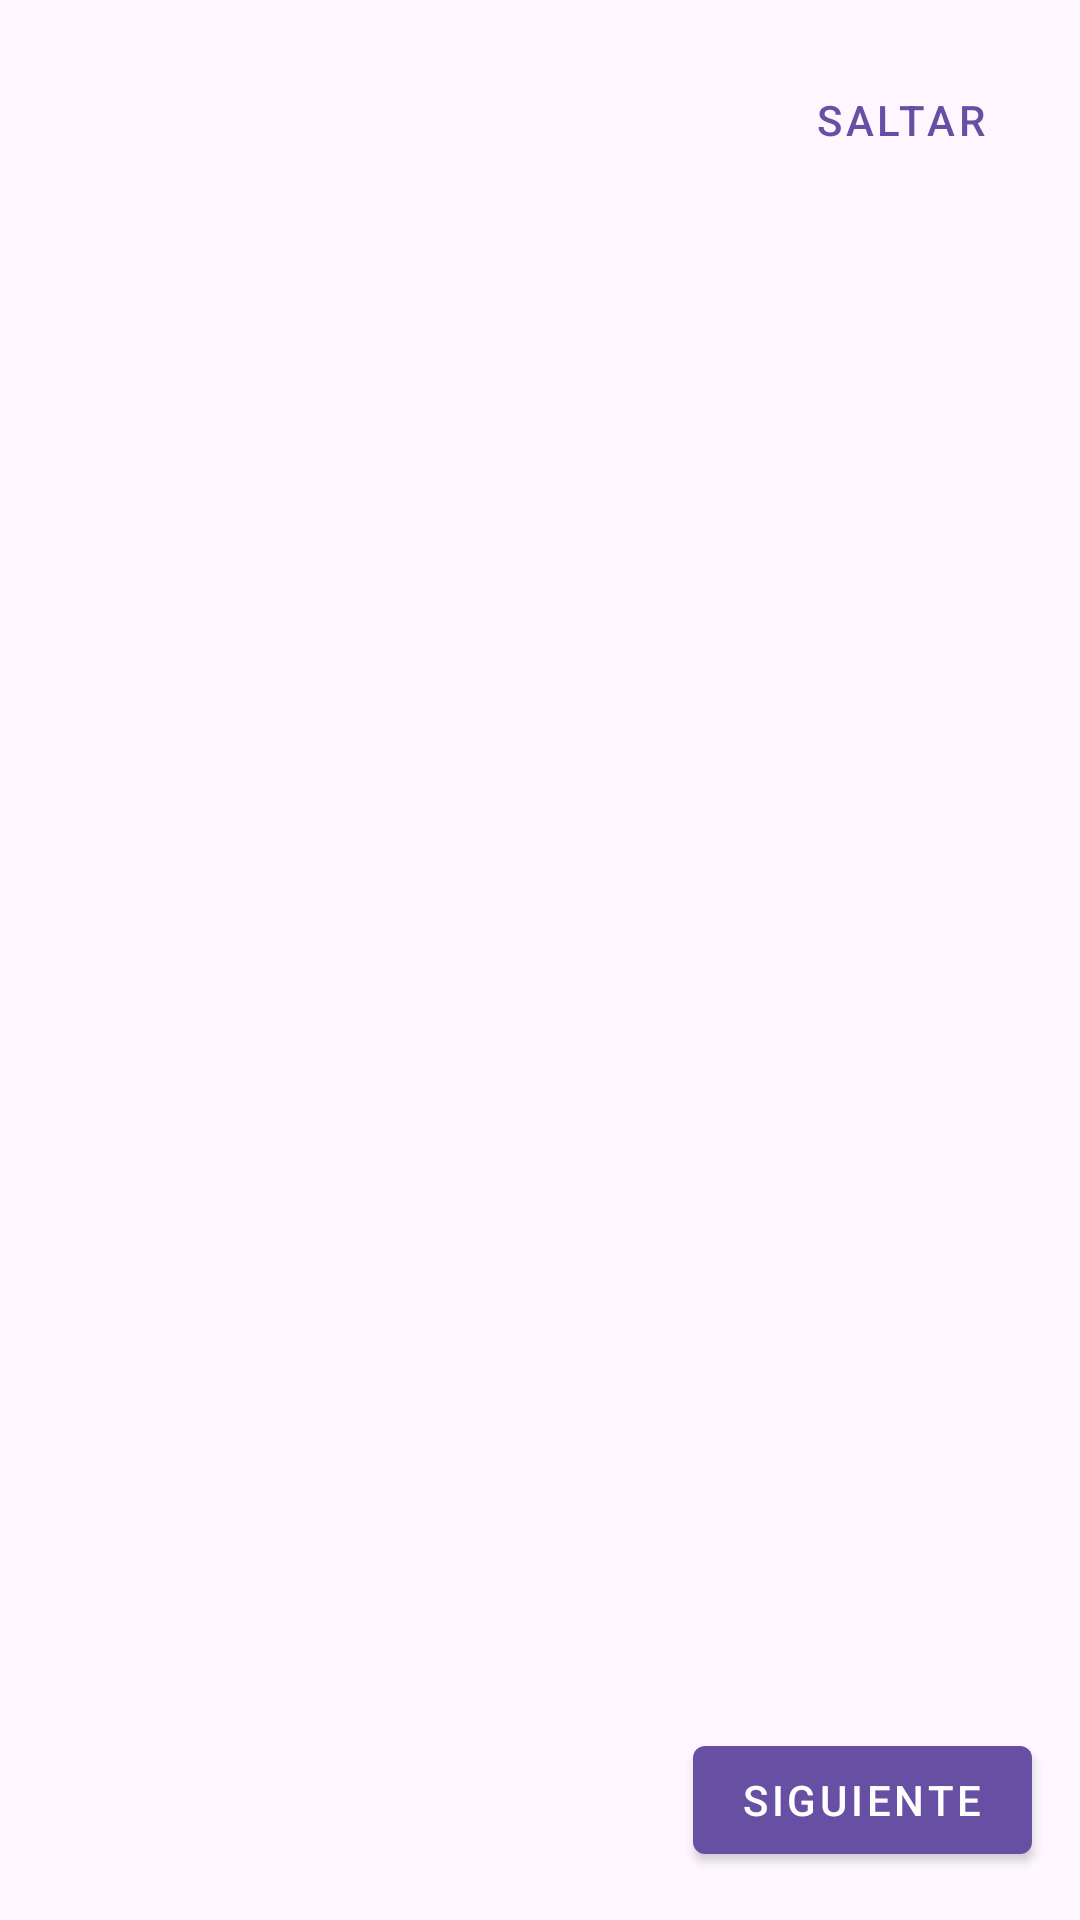

Produce the Android XML layout that renders to this screen, including the resource entries it uses.
<!-- AndroidManifest.xml: application theme Theme.NextChat -->
<!-- res/layout/activity_main.xml -->
<?xml version="1.0" encoding="utf-8"?>
<androidx.constraintlayout.widget.ConstraintLayout
    xmlns:android="http://schemas.android.com/apk/res/android"
    xmlns:app="http://schemas.android.com/apk/res-auto"
    android:layout_width="match_parent"
    android:layout_height="match_parent">

    <androidx.viewpager2.widget.ViewPager2
        android:id="@+id/viewPager"
        android:layout_width="0dp"
        android:layout_height="0dp"
        app:layout_constraintBottom_toTopOf="@+id/buttonNext"
        app:layout_constraintEnd_toEndOf="parent"
        app:layout_constraintStart_toStartOf="parent"
        app:layout_constraintTop_toTopOf="parent" />


    
    <com.google.android.material.button.MaterialButton
        android:id="@+id/buttonSkip"
        style="@style/Widget.MaterialComponents.Button.TextButton"
        android:layout_width="wrap_content"
        android:layout_height="wrap_content"
        android:text="Saltar"
        app:layout_constraintTop_toTopOf="parent"
        app:layout_constraintEnd_toEndOf="parent"
        android:layout_margin="16dp" />

    
    <com.google.android.material.button.MaterialButton
        android:id="@+id/buttonBack"
        style="@style/Widget.MaterialComponents.Button.OutlinedButton"
        android:layout_width="wrap_content"
        android:layout_height="wrap_content"
        android:text="Atrás"
        app:layout_constraintBottom_toBottomOf="parent"
        app:layout_constraintStart_toStartOf="parent"
        android:layout_margin="16dp"
        android:visibility="gone" />

    
    <com.google.android.material.button.MaterialButton
        android:id="@+id/buttonNext"
        style="@style/Widget.MaterialComponents.Button"
        android:layout_width="wrap_content"
        android:layout_height="wrap_content"
        android:text="Siguiente"
        app:layout_constraintBottom_toBottomOf="parent"
        app:layout_constraintEnd_toEndOf="parent"
        android:layout_margin="16dp" />

</androidx.constraintlayout.widget.ConstraintLayout>
<!-- resources referenced by this layout -->
<resources>
  <style name="Theme.NextChat" parent="Base.Theme.NextChat" />
  <style name="Base.Theme.NextChat" parent="Theme.Material3.DayNight.NoActionBar">
          
          
  
          
          <item name="textColorLogin">@color/txt_login</item>
          <item name="loginBackground">@color/login_background</item>
          <item name="textHintLogin">@color/txt_hint_login</item>
          <item name="btnLogin">@color/btn_login</item>
  
          
          <item name="textHintPerfil">@color/txt_hint_login</item>
          <item name="perfilBackground">@color/login_background</item>
          <item name="btnPerfil">@color/btn_login</item>
  
          
          <item name="textHintChat">@color/txt_hint_chat</item>
  
          
          <item name="colorToolbarTitle">@color/title_toolbar</item>
          <item name="colorToolbarSubt">@color/subt_toolbar</item>
  
      </style>
  <color name="txt_login">#FF000000</color>
  <color name="login_background">#FFEEEEEE</color>
  <color name="txt_hint_login">#FF000000</color>
  <color name="btn_login">#FF6200EE</color>
  <color name="txt_hint_chat">#2A2929</color>
  <color name="title_toolbar">#FF000000</color>
  <color name="subt_toolbar">#FF000000</color>
</resources>
